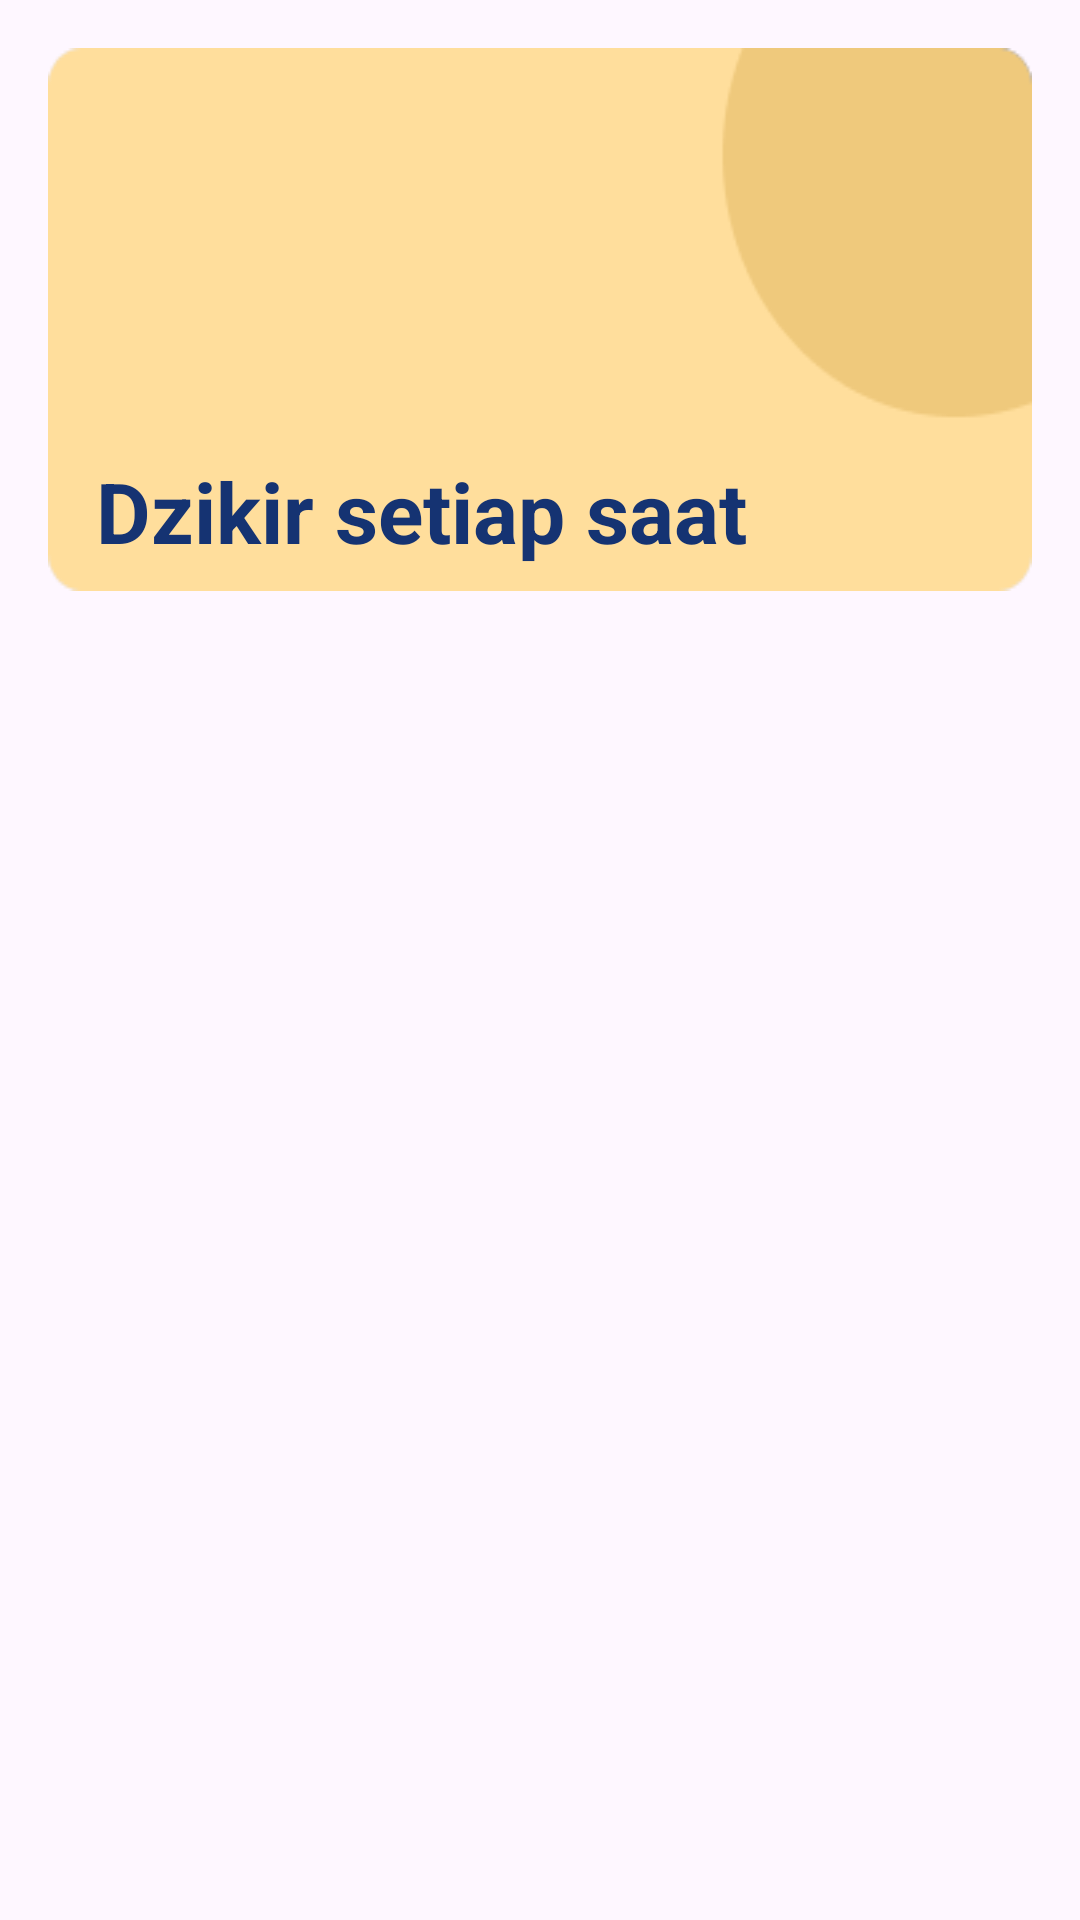

Here is an Android app screen rendered from its layout file. Give the layout XML and the strings, colors and styles it references.
<!-- AndroidManifest.xml: application theme Theme.DoaDzikirApp -->
<!-- res/layout/activity_dzikir_setiap_saat.xml -->
<?xml version="1.0" encoding="utf-8"?>
<RelativeLayout xmlns:android="http://schemas.android.com/apk/res/android"
    xmlns:app="http://schemas.android.com/apk/res-auto"
    xmlns:tools="http://schemas.android.com/tools"
    android:layout_width="match_parent"
    android:layout_height="match_parent"
    tools:context=".presentation.DzikirSetiapSaatActivity">

    <TextView
        android:id="@+id/tv_title"
        android:layout_width="match_parent"
        android:layout_height="wrap_content"
        android:layout_margin="16dp"
        android:background="@drawable/bg_menu"
        android:gravity="bottom"
        android:paddingStart="16dp"
        android:paddingEnd="16dp"
        android:paddingBottom="8dp"
        android:text="@string/txt_dzikir_setiap_saat"
        android:textColor="@color/blue"
        android:textSize="28sp"
        android:textStyle="bold" />

    <androidx.recyclerview.widget.RecyclerView
        android:id="@+id/rv_dzikir"
        android:layout_width="match_parent"
        android:layout_height="wrap_content"
        android:layout_below="@id/tv_title" />
</RelativeLayout>
<!-- resources referenced by this layout -->
<resources>
  <color name="blue">#153372</color>
  <!-- drawable bg_menu: png bitmap (drawable, 2166 bytes) -->
  <string name="txt_dzikir_setiap_saat">Dzikir setiap saat</string>
  <style name="Theme.DoaDzikirApp" parent="Base.Theme.DoaDzikirApp" />
  <style name="Base.Theme.DoaDzikirApp" parent="Theme.Material3.DayNight">
          
           <item name="colorPrimary">@color/blue</item>
          <item name="android:statusBarColor">@color/blue</item>
      </style>
</resources>
